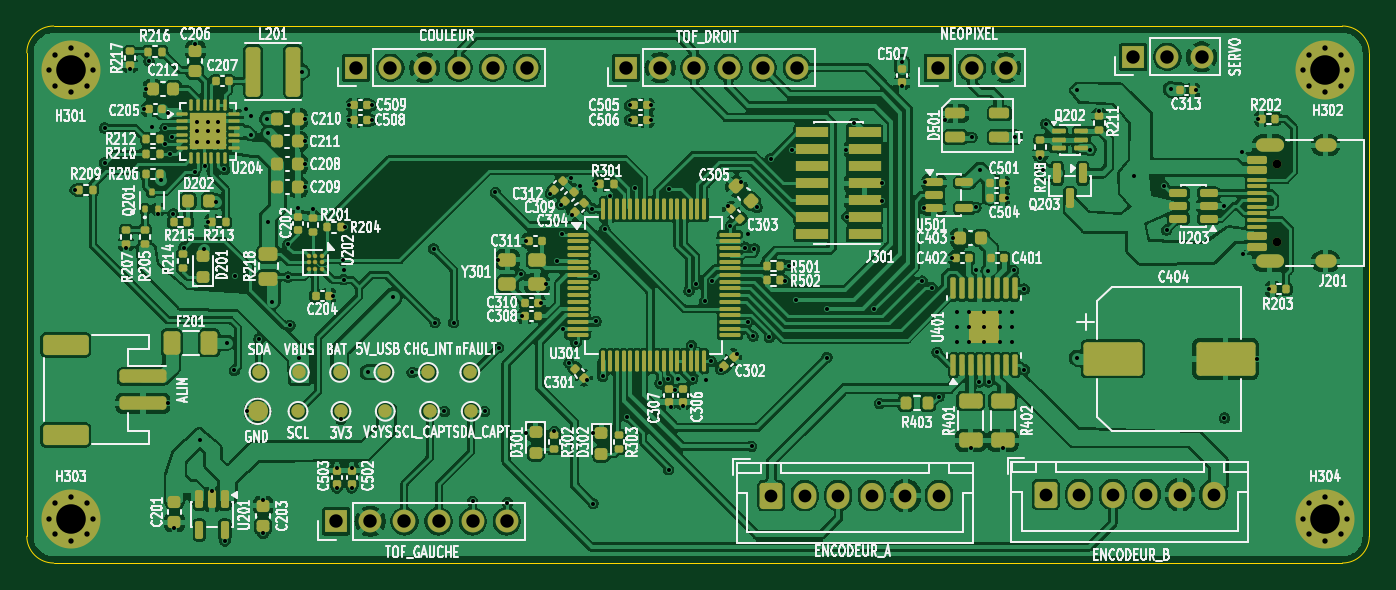
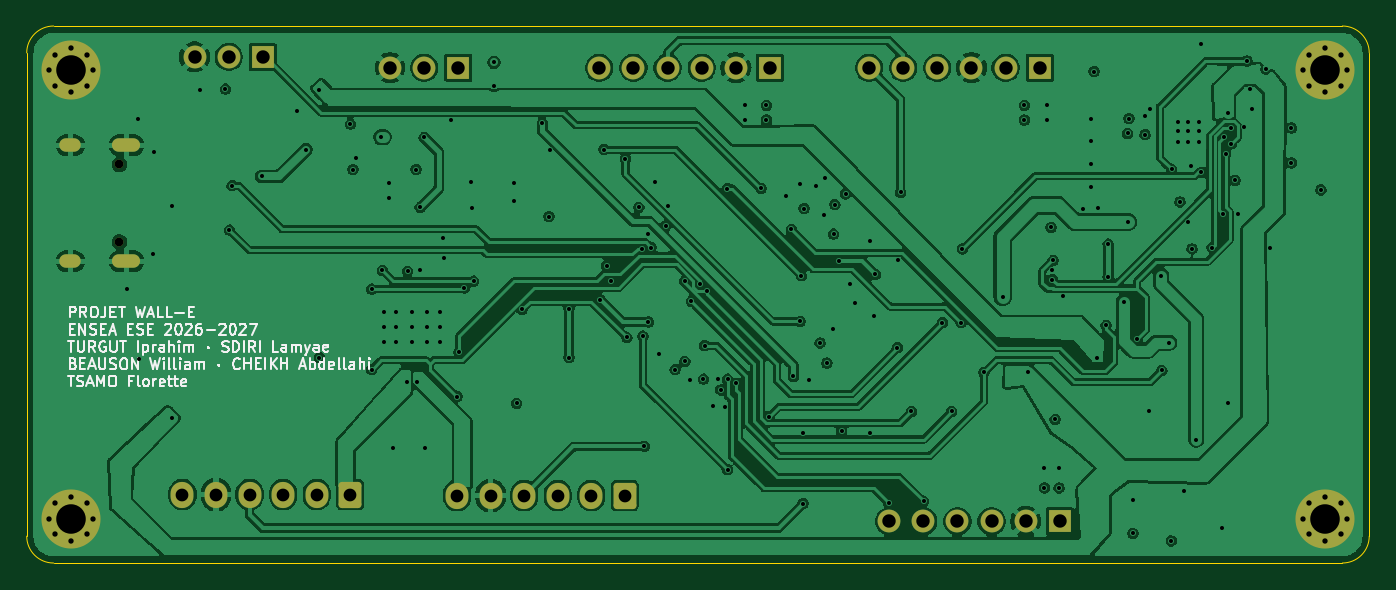
Circuit board: 11 layer files. Board 100.0 x 40.0 mm.
- bottom_copper: projet-B_Cu.gbl (292091 bytes)
- bottom_mask: projet-B_Mask.gbs (3430 bytes)
- paste: projet-B_Paste.gbp (487 bytes)
- bottom_silk: projet-B_Silkscreen.gbo (42264 bytes)
- outline: projet-Edge_Cuts.gm1 (1025 bytes)
- top_copper: projet-F_Cu.gtl (603517 bytes)
- top_mask: projet-F_Mask.gts (17046 bytes)
- paste: projet-F_Paste.gtp (14509 bytes)
- top_silk: projet-F_Silkscreen.gto (311184 bytes)
- drill: projet-NPTH.drl (356 bytes)
- drill: projet-PTH.drl (4927 bytes)

=== bottom_copper: projet-B_Cu.gbl (292091 bytes, source omitted) ===
=== bottom_mask: projet-B_Mask.gbs ===
G04 #@! TF.GenerationSoftware,KiCad,Pcbnew,10.0.0*
G04 #@! TF.CreationDate,2026-10-18T11:20:50+02:00*
G04 #@! TF.ProjectId,projet,70726f6a-6574-42e6-9b69-6361645f7063,rev?*
G04 #@! TF.SameCoordinates,Original*
G04 #@! TF.FileFunction,Soldermask,Bot*
G04 #@! TF.FilePolarity,Negative*
%FSLAX46Y46*%
G04 Gerber Fmt 4.6, Leading zero omitted, Abs format (unit mm)*
G04 Created by KiCad (PCBNEW 10.0.0) date 2026-10-18 11:20:50*
%MOMM*%
%LPD*%
G01*
G04 APERTURE LIST*
G04 Aperture macros list*
%AMRoundRect*
0 Rectangle with rounded corners*
0 $1 Rounding radius*
0 $2 $3 $4 $5 $6 $7 $8 $9 X,Y pos of 4 corners*
0 Add a 4 corners polygon primitive as box body*
4,1,4,$2,$3,$4,$5,$6,$7,$8,$9,$2,$3,0*
0 Add four circle primitives for the rounded corners*
1,1,$1+$1,$2,$3*
1,1,$1+$1,$4,$5*
1,1,$1+$1,$6,$7*
1,1,$1+$1,$8,$9*
0 Add four rect primitives between the rounded corners*
20,1,$1+$1,$2,$3,$4,$5,0*
20,1,$1+$1,$4,$5,$6,$7,0*
20,1,$1+$1,$6,$7,$8,$9,0*
20,1,$1+$1,$8,$9,$2,$3,0*%
G04 Aperture macros list end*
%ADD10C,0.700000*%
%ADD11C,4.400000*%
%ADD12C,0.650000*%
%ADD13O,2.100000X1.000000*%
%ADD14O,1.600000X1.000000*%
%ADD15R,1.700000X1.700000*%
%ADD16C,1.700000*%
%ADD17RoundRect,0.250000X-0.600000X-0.725000X0.600000X-0.725000X0.600000X0.725000X-0.600000X0.725000X0*%
%ADD18O,1.700000X1.950000*%
G04 APERTURE END LIST*
D10*
X198850000Y-90500000D03*
X199333274Y-89333274D03*
X199333274Y-91666726D03*
X200500000Y-88850000D03*
D11*
X200500000Y-90500000D03*
D10*
X200500000Y-92150000D03*
X201666726Y-89333274D03*
X201666726Y-91666726D03*
X202150000Y-90500000D03*
D12*
X196900000Y-69890000D03*
X196900000Y-64110000D03*
D13*
X196370000Y-71320000D03*
D14*
X200550000Y-71320000D03*
D13*
X196370000Y-62680000D03*
D14*
X200550000Y-62680000D03*
D15*
X128350000Y-56900000D03*
D16*
X130890000Y-56900000D03*
X133430000Y-56900000D03*
X135970000Y-56900000D03*
X138510000Y-56900000D03*
X141050000Y-56900000D03*
D10*
X105450000Y-57100000D03*
X105933274Y-55933274D03*
X105933274Y-58266726D03*
X107100000Y-55450000D03*
D11*
X107100000Y-57100000D03*
D10*
X107100000Y-58750000D03*
X108266726Y-55933274D03*
X108266726Y-58266726D03*
X108750000Y-57100000D03*
D15*
X171660000Y-56900000D03*
D16*
X174200000Y-56900000D03*
X176740000Y-56900000D03*
D15*
X148450000Y-56900000D03*
D16*
X150990000Y-56900000D03*
X153530000Y-56900000D03*
X156070000Y-56900000D03*
X158610000Y-56900000D03*
X161150000Y-56900000D03*
D17*
X179700000Y-88700000D03*
D18*
X182200000Y-88700000D03*
X184700000Y-88700000D03*
X187200000Y-88700000D03*
X189700000Y-88700000D03*
X192200000Y-88700000D03*
D15*
X126850000Y-90700000D03*
D16*
X129390000Y-90700000D03*
X131930000Y-90700000D03*
X134470000Y-90700000D03*
X137010000Y-90700000D03*
X139550000Y-90700000D03*
D15*
X186220000Y-56100000D03*
D16*
X188760000Y-56100000D03*
X191300000Y-56100000D03*
D17*
X159250000Y-88775000D03*
D18*
X161750000Y-88775000D03*
X164250000Y-88775000D03*
X166750000Y-88775000D03*
X169250000Y-88775000D03*
X171750000Y-88775000D03*
D10*
X198850000Y-57100000D03*
X199333274Y-55933274D03*
X199333274Y-58266726D03*
X200500000Y-55450000D03*
D11*
X200500000Y-57100000D03*
D10*
X200500000Y-58750000D03*
X201666726Y-55933274D03*
X201666726Y-58266726D03*
X202150000Y-57100000D03*
X105450000Y-90500000D03*
X105933274Y-89333274D03*
X105933274Y-91666726D03*
X107100000Y-88850000D03*
D11*
X107100000Y-90500000D03*
D10*
X107100000Y-92150000D03*
X108266726Y-89333274D03*
X108266726Y-91666726D03*
X108750000Y-90500000D03*
M02*

=== paste: projet-B_Paste.gbp ===
G04 #@! TF.GenerationSoftware,KiCad,Pcbnew,10.0.0*
G04 #@! TF.CreationDate,2026-10-18T11:20:50+02:00*
G04 #@! TF.ProjectId,projet,70726f6a-6574-42e6-9b69-6361645f7063,rev?*
G04 #@! TF.SameCoordinates,Original*
G04 #@! TF.FileFunction,Paste,Bot*
G04 #@! TF.FilePolarity,Positive*
%FSLAX46Y46*%
G04 Gerber Fmt 4.6, Leading zero omitted, Abs format (unit mm)*
G04 Created by KiCad (PCBNEW 10.0.0) date 2026-10-18 11:20:50*
%MOMM*%
%LPD*%
G01*
G04 APERTURE LIST*
G04 APERTURE END LIST*
M02*

=== bottom_silk: projet-B_Silkscreen.gbo (42264 bytes, source omitted) ===
=== outline: projet-Edge_Cuts.gm1 ===
G04 #@! TF.GenerationSoftware,KiCad,Pcbnew,10.0.0*
G04 #@! TF.CreationDate,2026-10-18T11:20:50+02:00*
G04 #@! TF.ProjectId,projet,70726f6a-6574-42e6-9b69-6361645f7063,rev?*
G04 #@! TF.SameCoordinates,Original*
G04 #@! TF.FileFunction,Profile,NP*
%FSLAX46Y46*%
G04 Gerber Fmt 4.6, Leading zero omitted, Abs format (unit mm)*
G04 Created by KiCad (PCBNEW 10.0.0) date 2026-10-18 11:20:50*
%MOMM*%
%LPD*%
G01*
G04 APERTURE LIST*
G04 #@! TA.AperFunction,Profile*
%ADD10C,0.050000*%
G04 #@! TD*
G04 APERTURE END LIST*
D10*
X103800000Y-55800000D02*
G75*
G02*
X105800000Y-53800000I2000000J0D01*
G01*
X103800000Y-91800000D02*
X103800000Y-55800000D01*
X105800000Y-53800000D02*
X201800000Y-53800000D01*
X105800000Y-93800000D02*
G75*
G02*
X103800000Y-91800000I0J2000000D01*
G01*
X201800000Y-53800000D02*
G75*
G02*
X203800000Y-55800000I0J-2000000D01*
G01*
X201800000Y-93800000D02*
X105800000Y-93800000D01*
X203800000Y-55800000D02*
X203800000Y-91800000D01*
X203800000Y-91800000D02*
G75*
G02*
X201800000Y-93800000I-2000000J0D01*
G01*
M02*

=== top_copper: projet-F_Cu.gtl (603517 bytes, source omitted) ===
=== top_mask: projet-F_Mask.gts (17046 bytes, source omitted) ===
=== paste: projet-F_Paste.gtp (14509 bytes, source omitted) ===
=== top_silk: projet-F_Silkscreen.gto (311184 bytes, source omitted) ===
=== drill: projet-NPTH.drl ===
M48
; DRILL file KiCad 10.0.0 date 2026-10-18T11:21:33
; FORMAT={-:-/ absolute / metric / decimal}
; #@! TF.CreationDate,2026-10-18T11:21:33+02:00
; #@! TF.GenerationSoftware,Kicad,Pcbnew,10.0.0
; #@! TF.FileFunction,NonPlated,1,4,NPTH
FMAT,2
METRIC
; #@! TA.AperFunction,NonPlated,NPTH,ComponentDrill
T1C0.650
%
G90
G05
T1
X196.9Y-64.11
X196.9Y-69.89
M30

=== drill: projet-PTH.drl ===
M48
; DRILL file KiCad 10.0.0 date 2026-10-18T11:21:33
; FORMAT={-:-/ absolute / metric / decimal}
; #@! TF.CreationDate,2026-10-18T11:21:33+02:00
; #@! TF.GenerationSoftware,Kicad,Pcbnew,10.0.0
; #@! TF.FileFunction,Plated,1,4,PTH
FMAT,2
METRIC
; #@! TA.AperFunction,Plated,PTH,ViaDrill
T1C0.300
; #@! TA.AperFunction,Plated,PTH,ComponentDrill
T2C0.400
; #@! TA.AperFunction,Plated,PTH,ComponentDrill
T3C0.600
; #@! TA.AperFunction,Plated,PTH,ComponentDrill
T4C0.950
; #@! TA.AperFunction,Plated,PTH,ComponentDrill
T5C1.000
; #@! TA.AperFunction,Plated,PTH,ComponentDrill
T6C2.200
%
G90
G05
T1
X107.4Y-66.0
X109.6Y-61.4
X109.6Y-64.0
X111.2Y-70.3
X111.5Y-57.0
X112.5Y-60.0
X112.7Y-58.5
X112.9Y-56.4
X113.1Y-61.3
X113.6Y-67.8
X113.8Y-65.3
X114.072Y-62.562
X114.1Y-61.4
X114.3Y-60.3
X114.3Y-81.9
X114.5Y-63.3
X114.626Y-62.036
X114.7Y-67.8
X114.8Y-91.2
X115.5Y-70.3
X116.3Y-64.7
X116.35Y-55.15
X116.5Y-60.95
X116.5Y-61.65
X116.5Y-62.45
X116.7Y-84.6
X117.0Y-70.4
X117.05Y-64.25
X117.3Y-60.95
X117.3Y-61.637
X117.3Y-62.45
X117.3Y-68.4
X117.6Y-88.4
X117.9Y-66.9
X118.05Y-60.95
X118.05Y-61.65
X118.05Y-62.45
X118.525Y-64.475
X118.55Y-92.15
X118.7Y-77.4
X119.25Y-79.45
X119.3Y-72.4
X120.1Y-60.0
X120.2Y-82.5
X120.49Y-60.52
X120.5Y-61.9
X121.1Y-77.1
X121.4Y-89.1
X121.4Y-91.6
X121.7Y-60.7
X121.8Y-61.8
X121.8Y-68.4
X122.1Y-74.35
X123.25Y-70.05
X123.25Y-72.5
X123.4Y-76.1
X124.0Y-67.35
X124.1Y-78.5
X124.3Y-57.2
X124.5Y-60.7
X124.5Y-62.4
X124.5Y-64.1
X124.5Y-65.8
X125.1Y-67.4
X126.6Y-73.9
X126.9Y-86.7
X126.9Y-88.2
X127.2Y-83.1
X127.35Y-71.25
X127.4Y-72.0
X127.4Y-72.7
X127.5Y-68.8
X127.8Y-59.7
X127.8Y-60.8
X128.0Y-86.7
X128.0Y-88.2
X129.2Y-79.6
X129.5Y-59.7
X129.5Y-60.8
X131.1Y-73.95
X132.5Y-79.6
X134.1Y-70.4
X134.2Y-75.9
X134.9Y-82.5
X135.6Y-75.9
X137.0Y-89.2
X137.9Y-82.5
X138.7Y-66.2
X138.9Y-71.2
X138.95Y-77.75
X139.6Y-89.3
X140.6Y-72.3
X140.7Y-75.4
X141.0Y-69.8
X141.0Y-84.1
X142.1Y-74.4
X142.5Y-73.0
X142.8Y-66.3
X143.1Y-84.0
X143.3Y-71.3
X143.6Y-67.1
X143.7Y-69.3
X143.75Y-76.35
X144.2Y-78.9
X144.35Y-65.1
X144.4Y-67.9
X144.7Y-77.4
X145.0Y-65.7
X145.5Y-80.2
X145.9Y-67.4
X145.975Y-89.375
X146.0Y-84.1
X146.1Y-72.4
X146.2Y-65.6
X146.2Y-75.809
X146.7Y-79.9
X146.85Y-68.95
X147.25Y-66.45
X148.5Y-82.9
X148.7Y-59.7
X148.7Y-60.8
X149.1Y-65.9
X150.3Y-59.7
X150.3Y-60.8
X150.969Y-80.414
X151.596Y-80.104
X151.6Y-86.85
X151.604Y-65.904
X151.8Y-82.15
X152.1Y-80.9
X152.3Y-80.1
X152.7Y-82.1
X153.124Y-73.524
X153.3Y-77.6
X153.4Y-80.1
X153.636Y-73.012
X154.3Y-74.3
X154.4Y-80.2
X154.775Y-78.775
X154.804Y-72.804
X155.5Y-79.4
X156.0Y-67.2
X156.2Y-68.7
X156.7Y-78.2
X157.0Y-65.4
X157.3Y-70.3
X157.5Y-69.3
X157.5Y-75.85
X157.8Y-85.1
X157.9Y-76.9
X158.0Y-70.4
X158.2Y-67.3
X159.1Y-77.0
X159.2Y-63.7
X160.3Y-72.8
X160.6Y-71.65
X160.8Y-63.0
X161.1Y-74.2
X163.4Y-74.85
X163.4Y-78.5
X164.85Y-63.0
X164.9Y-68.0
X165.4Y-61.05
X166.9Y-74.9
X167.3Y-81.9
X167.5Y-65.5
X167.5Y-66.8
X169.0Y-56.5
X169.0Y-58.3
X170.5Y-72.8
X170.65Y-67.35
X170.7Y-65.45
X171.2Y-73.3
X171.6Y-78.1
X171.75Y-81.4
X172.2Y-60.8
X172.7Y-71.1
X172.8Y-69.6
X173.05Y-75.1
X173.05Y-76.2
X173.05Y-77.35
X174.0Y-75.1
X174.0Y-76.2
X174.0Y-77.35
X174.1Y-85.2
X174.2Y-62.1
X174.5Y-67.3
X174.5Y-72.0
X174.75Y-80.3
X174.8Y-64.5
X175.1Y-75.1
X175.1Y-76.2
X175.1Y-77.35
X175.425Y-72.075
X175.45Y-80.3
X176.3Y-75.1
X176.3Y-76.2
X176.3Y-77.35
X176.5Y-85.2
X176.8Y-65.5
X176.8Y-66.6
X177.2Y-75.1
X177.2Y-76.2
X177.2Y-77.35
X177.3Y-72.0
X177.41Y-62.09
X178.1Y-73.4
X178.1Y-79.4
X179.3Y-63.6
X179.5Y-64.5
X179.7Y-61.1
X182.0Y-58.6
X182.0Y-78.5
X183.0Y-63.0
X183.7Y-60.1
X186.3Y-65.0
X188.5Y-65.7
X188.7Y-69.0
X189.0Y-58.5
X190.9Y-58.6
X192.95Y-67.2
X193.0Y-83.0
X194.3Y-63.2
X194.4Y-70.8
X195.4Y-78.6
X195.5Y-60.7
X196.3Y-73.4
T2
X105.45Y-57.1
X105.45Y-90.5
X105.933Y-55.933
X105.933Y-58.267
X105.933Y-89.333
X105.933Y-91.667
X107.1Y-55.45
X107.1Y-58.75
X107.1Y-88.85
X107.1Y-92.15
X108.267Y-55.933
X108.267Y-58.267
X108.267Y-89.333
X108.267Y-91.667
X108.75Y-57.1
X108.75Y-90.5
X198.85Y-57.1
X198.85Y-90.5
X199.333Y-55.933
X199.333Y-58.267
X199.333Y-89.333
X199.333Y-91.667
X200.5Y-55.45
X200.5Y-58.75
X200.5Y-88.85
X200.5Y-92.15
X201.667Y-55.933
X201.667Y-58.267
X201.667Y-89.333
X201.667Y-91.667
X202.15Y-57.1
X202.15Y-90.5
T4
X159.25Y-88.775
X161.75Y-88.775
X164.25Y-88.775
X166.75Y-88.775
X169.25Y-88.775
X171.75Y-88.775
X179.7Y-88.7
X182.2Y-88.7
X184.7Y-88.7
X187.2Y-88.7
X189.7Y-88.7
X192.2Y-88.7
T5
X126.85Y-90.7
X128.35Y-56.9
X129.39Y-90.7
X130.89Y-56.9
X131.93Y-90.7
X133.43Y-56.9
X134.47Y-90.7
X135.97Y-56.9
X137.01Y-90.7
X138.51Y-56.9
X139.55Y-90.7
X141.05Y-56.9
X148.45Y-56.9
X150.99Y-56.9
X153.53Y-56.9
X156.07Y-56.9
X158.61Y-56.9
X161.15Y-56.9
X171.66Y-56.9
X174.2Y-56.9
X176.74Y-56.9
X186.22Y-56.1
X188.76Y-56.1
X191.3Y-56.1
T6
X107.1Y-57.1
X107.1Y-90.5
X200.5Y-57.1
X200.5Y-90.5
T3
G00X195.82Y-62.68
M15
G01X196.92Y-62.68
M16
G05
G00X195.82Y-71.32
M15
G01X196.92Y-71.32
M16
G05
G00X200.25Y-62.68
M15
G01X200.85Y-62.68
M16
G05
G00X200.25Y-71.32
M15
G01X200.85Y-71.32
M16
G05
M30
